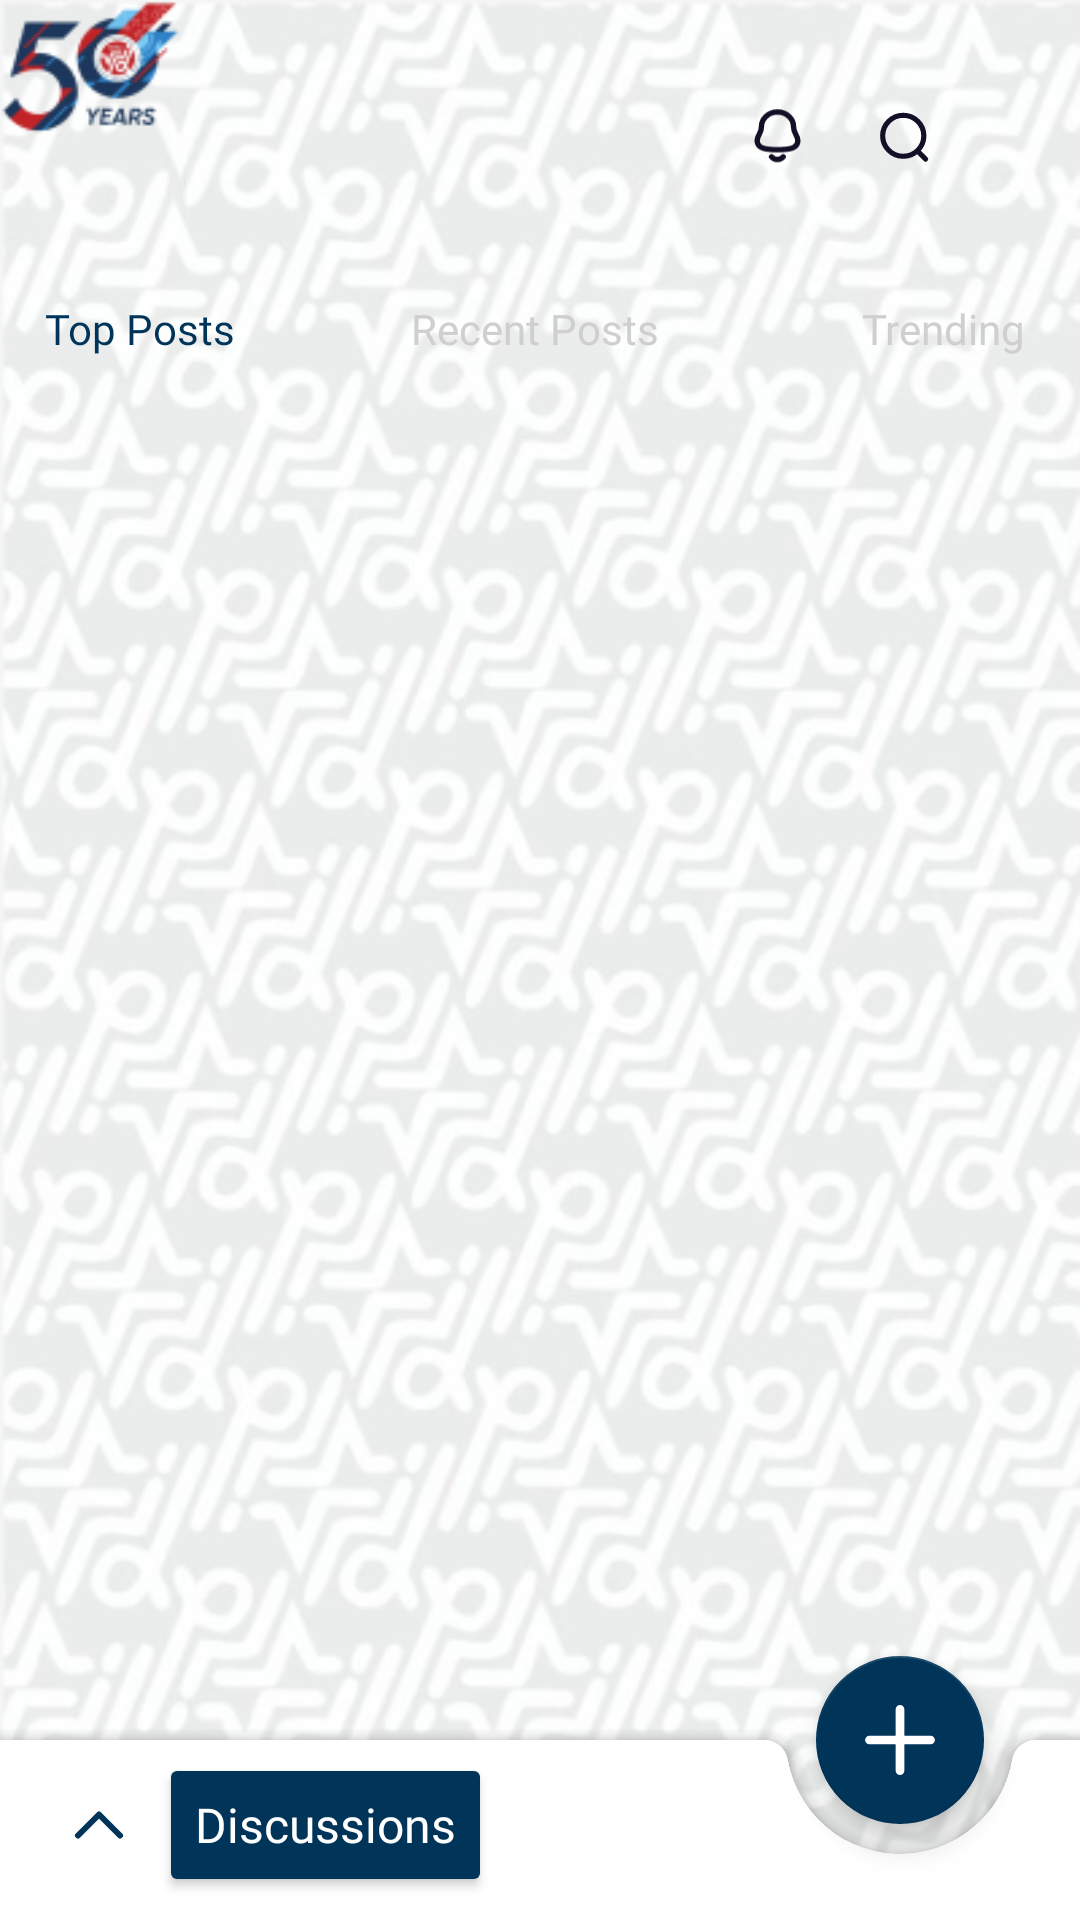

Android layout source for this screen:
<!-- AndroidManifest.xml: application theme Theme.Hakatonus -->
<!-- res/layout/fragment_forum.xml -->
<?xml version="1.0" encoding="utf-8"?>
<FrameLayout xmlns:android="http://schemas.android.com/apk/res/android"
    xmlns:tools="http://schemas.android.com/tools"
    android:layout_width="match_parent"
    android:layout_height="match_parent"
    xmlns:app="http://schemas.android.com/apk/res-auto"
    android:background="@drawable/fizmatback"
    tools:context=".ForumFragment">
   
   <androidx.coordinatorlayout.widget.CoordinatorLayout
       android:layout_width="match_parent"
       android:layout_height="match_parent"
      >
      
      <LinearLayout
          android:id="@+id/fragment_forum_linear_container"
          android:orientation="vertical"
          android:layout_width="match_parent"
          android:layout_height="match_parent"
          android:layout_gravity="top">
         
         <LinearLayout
             android:orientation="horizontal"
             android:gravity="center_vertical"
             android:weightSum="100"
             android:paddingStart="15dp"
             android:paddingEnd="15dp"
             android:layout_width="match_parent"
             android:layout_height="100dp">
            <View
                android:layout_width="0dp"
                android:layout_height="wrap_content"
                android:layout_weight="70"/>
            <ImageView
                android:layout_width="0dp"
                android:layout_height="fill_parent"
                android:src="@drawable/ic_notif_16"
                android:layout_weight="8"/>
            <View
                android:layout_width="0dp"
                android:layout_height="wrap_content"
                android:layout_weight="5"/>
            <ImageView
                android:layout_width="0dp"
                android:layout_height="fill_parent"
                android:src="@drawable/ic_search_16"
                android:layout_weight="8"/>
         </LinearLayout>
         
         <LinearLayout
             android:layout_width="fill_parent"
             android:layout_height="20dp"
             android:weightSum="100"
             android:layout_marginStart="15dp"
             android:layout_marginEnd="15dp"
             >

            <TextView
                android:layout_width="0dp"
                android:layout_height="wrap_content"
                android:layout_weight="33"
                android:focusableInTouchMode="false"
                android:fontFamily="@font/inter_bold"
                android:text="Top Posts"
                android:textColor="#003459"
                android:textSize="14sp" />

            <TextView
                android:textAlignment="center"
                android:layout_weight="33"
                android:layout_width="0dp"
                android:layout_height="wrap_content"
                android:fontFamily="@font/inter_bold"
                android:text="Recent Posts"
                android:textColor="#CFCFCF"
                android:textSize="14sp" />
            <TextView
                android:textAlignment="textEnd"
                android:layout_weight="33"
                android:layout_width="0dp"
                android:layout_height="wrap_content"
                android:fontFamily="@font/inter_bold"
                android:text="Trending"
                android:textColor="#CFCFCF"
                android:textSize="14sp" />

         </LinearLayout>

         <ListView
             android:id="@+id/postsListView"
             android:layout_width="match_parent"
             android:layout_height="match_parent"
             android:layout_marginStart="15dp"
             android:layout_marginTop="24dp"
             android:layout_marginEnd="15dp"
             android:scrollbars="none" />
      </LinearLayout>




      <com.google.android.material.floatingactionbutton.FloatingActionButton
          android:id="@+id/fragment_forum_fab"
          android:layout_width="wrap_content"
          android:layout_height="wrap_content"
          app:fabSize="auto"
          app:backgroundTint="#003459"
          android:src="@drawable/ic_plus"
          android:visibility="visible"
          app:tint="@color/white"
          app:layout_anchor="@id/fragment_forum_selector"/>
      
      <com.google.android.material.bottomappbar.BottomAppBar
          android:id="@+id/fragment_forum_selector"
          android:layout_width="match_parent"
          app:fabCradleMargin="10dp"
          android:layout_height="60dp"
          android:layout_gravity="bottom"
          app:fabAlignmentMode="end">
         <LinearLayout
             android:layout_marginBottom="3dp"
             android:layout_width="match_parent"
             android:layout_height="match_parent">

            <ImageView
                android:layout_marginStart="5dp"
                android:layout_width="wrap_content"
                android:layout_height="wrap_content"
                android:layout_gravity="center_vertical"
                android:src="@drawable/ic_arrow_up_24" />

            <Button
                android:id="@+id/fragment_forum_selector_button"
                android:textAllCaps="false"
                style="@style/selector_button"
                android:layout_width="wrap_content"
                android:layout_height="wrap_content"
                android:layout_gravity="center_vertical"
                android:layout_marginStart="8dp"
                android:fontFamily="@font/inter_semibold"
                android:gravity="center"
                android:maxLines="1"
                android:padding="0dp"
                android:paddingStart="12dp"
                android:paddingEnd="12dp"
                android:text="Discussions"
                android:textSize="16sp" />
         </LinearLayout>
      </com.google.android.material.bottomappbar.BottomAppBar>
   </androidx.coordinatorlayout.widget.CoordinatorLayout>



</FrameLayout>
<!-- resources referenced by this layout -->
<resources>
  <color name="white">#FFFFFFFF</color>
  <!-- drawable ic_arrow_up_24 (drawable) -->
  <vector xmlns:android="http://schemas.android.com/apk/res/android"
      android:width="24dp"
      android:height="24dp"
      android:viewportWidth="24"
      android:viewportHeight="24">
    <path
        android:pathData="M5,15.5L12,8.5L19,15.5"
        android:strokeLineJoin="round"
        android:strokeWidth="2"
        android:fillColor="#00000000"
        android:strokeColor="#003459"
        android:strokeLineCap="round"/>
  </vector>
  <!-- drawable ic_plus (drawable) -->
  <vector xmlns:android="http://schemas.android.com/apk/res/android"
      android:width="22dp"
      android:height="22dp"
      android:viewportWidth="22"
      android:viewportHeight="22">
    <path
        android:pathData="M11,0.333L11,0.333A1.333,1.333 0,0 1,12.334 1.667L12.334,20.333A1.333,1.333 0,0 1,11 21.667L11,21.667A1.333,1.333 0,0 1,9.667 20.333L9.667,1.667A1.333,1.333 0,0 1,11 0.333z"
        android:fillColor="#FFFFFF"/>
    <path
        android:pathData="M21.667,11L21.667,11A1.333,1.333 0,0 1,20.334 12.333L1.667,12.333A1.333,1.333 0,0 1,0.334 11L0.334,11A1.333,1.333 0,0 1,1.667 9.667L20.334,9.667A1.333,1.333 0,0 1,21.667 11z"
        android:fillColor="#FFFFFF"/>
  </vector>
  <!-- drawable ic_search_16 (drawable) -->
  <vector android:height="16.695652dp" android:viewportHeight="24"
      android:viewportWidth="23" android:width="16dp" xmlns:android="http://schemas.android.com/apk/res/android">
      <path android:fillColor="#00000000"
          android:pathData="M10.844,7.844m-5.992,0a5.992,5.992 0,1 1,11.985 0a5.992,5.992 0,1 1,-11.985 0"
          android:strokeColor="#130F26" android:strokeLineCap="round"
          android:strokeLineJoin="round" android:strokeWidth="1.5"/>
      <path android:fillColor="#00000000"
          android:pathData="M15.012,12.323L17.362,14.667"
          android:strokeColor="#130F26" android:strokeLineCap="round"
          android:strokeLineJoin="round" android:strokeWidth="1.5"/>
  </vector>
  <style name="selector_button">
          <item name="paddingStart">12dp</item>
          <item name="paddingEnd">12dp</item>
          <item name="android:textColor">#ffffff</item>
          <item name="android:gravity">center</item>
          <item name="cornerRadius">32dp</item>
          <item name="backgroundTint">#003459</item>
      </style>
  <style name="Theme.Hakatonus" parent="Theme.MaterialComponents.DayNight.NoActionBar">
          
          <item name="colorPrimary">@color/purple_500</item>
          <item name="colorPrimaryVariant">@color/purple_700</item>
          <item name="colorOnPrimary">@color/white</item>
          
          <item name="colorSecondary">@color/teal_200</item>
          <item name="colorSecondaryVariant">@color/teal_700</item>
          <item name="colorOnSecondary">@color/black</item>
  
          
          <item name="android:statusBarColor" tools:targetApi="l">?attr/colorPrimaryVariant</item>
          
  
      </style>
  <color name="purple_500">#FF6200EE</color>
  <color name="purple_700">#FF3700B3</color>
  <color name="teal_200">#FF03DAC5</color>
  <color name="teal_700">#FF018786</color>
  <color name="black">#FF000000</color>
</resources>
